3-way image classification set "satellite_dataset_final" from GitHub (royalp2p/weather-ai-project); label vocabulary: clear, cloudy, rain.

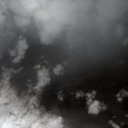
Label: rain

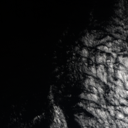
Label: cloudy

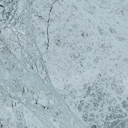
Label: clear

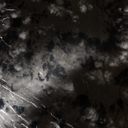
Label: cloudy

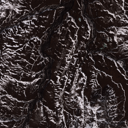
Label: clear

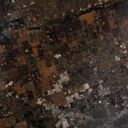
Label: rain
